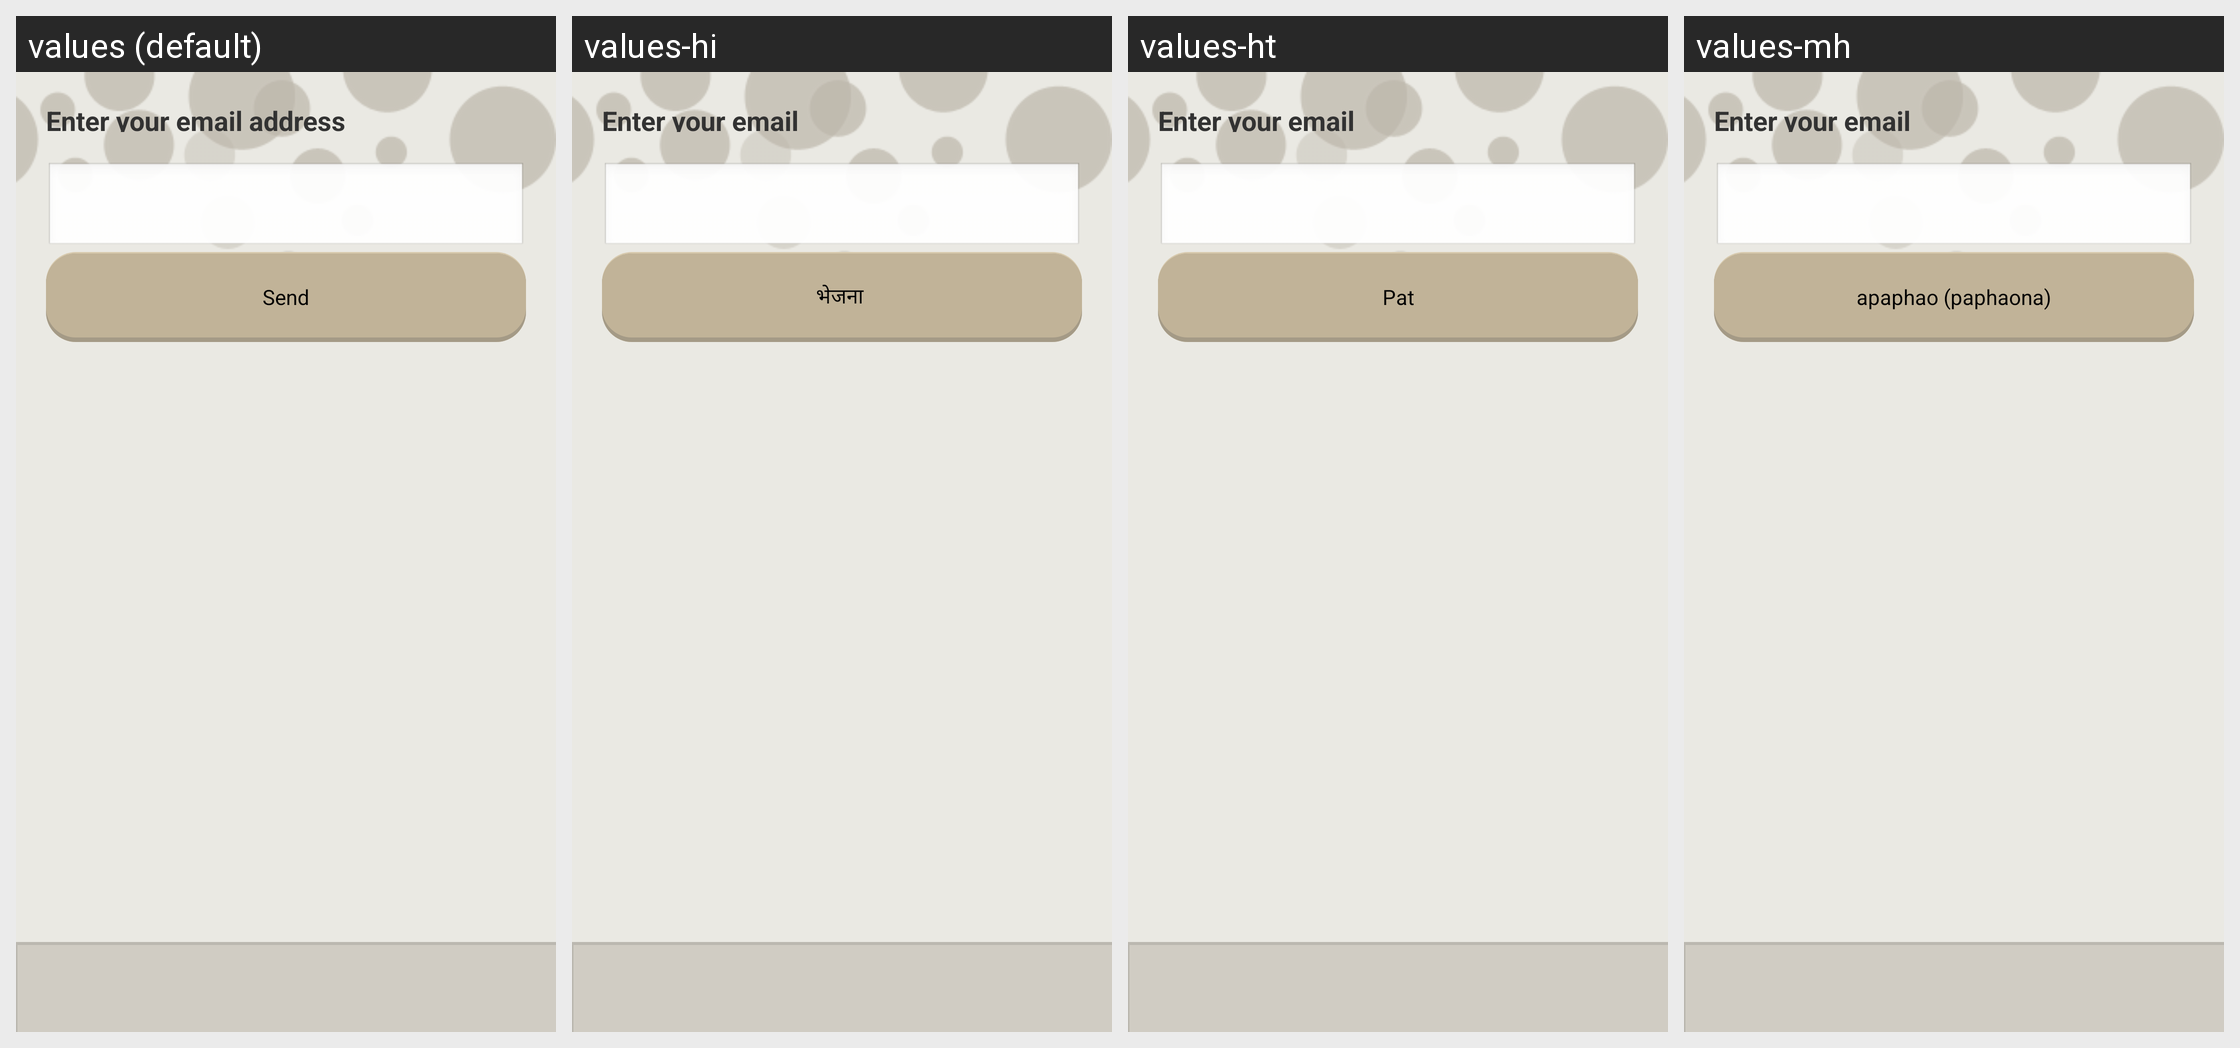

Translations of the strings shown on this Android screen, per locale in the grid:
Android screen res/layout/lost_password_view.xml rendered under 4 locales, left to right: values (default), values-hi, values-ht, values-mh. Device: Nexus 5 (rendered at 1080×1920; each locale shown at half size, 540×960, under a caption strip naming it); theme AppTheme.
Other locales in the repository, not shown: values-cs, values-zm, values-zu.
Strings drawn on this screen, with the default value and each locale's value (text and hints the layout hard-codes, and strings that could not be matched under every locale, appear in the picture but are not listed):

enter_email
  values: Enter your email address
  values-hi: Enter your email
  values-ht: Enter your email
  values-mh: Enter your email

send
  values: Send
  values-hi: भेजना 
  values-ht: Pat
  values-mh: apaphao (paphaona)
